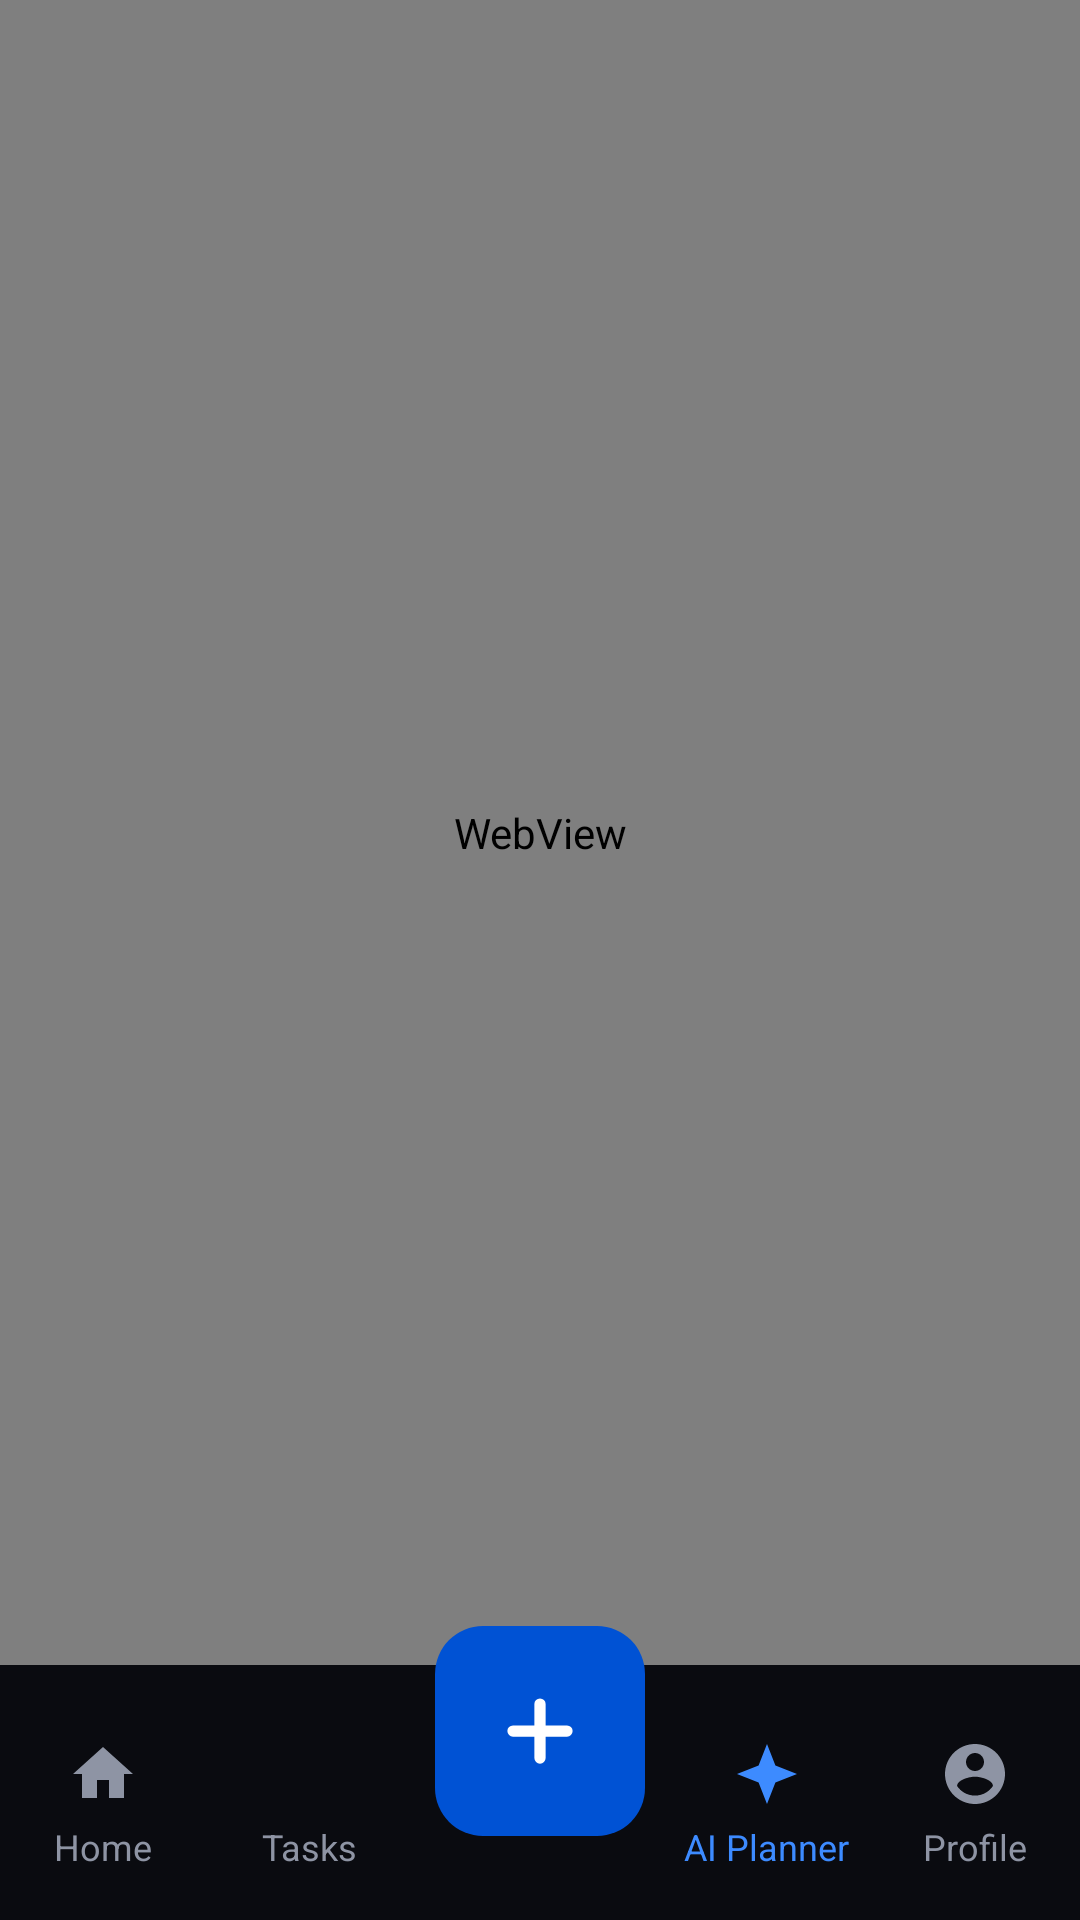

Write the Android layout XML for this screen, with the resource values it uses.
<!-- AndroidManifest.xml: application theme Theme.Mytaskflow -->
<!-- res/layout/activity_calendar.xml -->
<?xml version="1.0" encoding="utf-8"?>
<androidx.constraintlayout.widget.ConstraintLayout xmlns:android="http://schemas.android.com/apk/res/android"
    xmlns:app="http://schemas.android.com/apk/res-auto"
    xmlns:tools="http://schemas.android.com/tools"
    android:id="@+id/main"
    android:layout_width="match_parent"
    android:layout_height="match_parent"
    android:background="@color/dark_bg"
    tools:context=".CalendarActivity">

    
    <WebView
        android:id="@+id/webView"
        android:layout_width="match_parent"
        android:layout_height="0dp"
        app:layout_constraintBottom_toTopOf="@+id/bottomNav"
        app:layout_constraintTop_toTopOf="parent" />

    
    <ProgressBar
        android:id="@+id/progressBar"
        android:layout_width="wrap_content"
        android:layout_height="wrap_content"
        android:visibility="gone"
        app:layout_constraintBottom_toBottomOf="@id/webView"
        app:layout_constraintEnd_toEndOf="parent"
        app:layout_constraintStart_toStartOf="parent"
        app:layout_constraintTop_toTopOf="@id/webView" />

    
    <LinearLayout
        android:id="@+id/errorLayout"
        android:layout_width="match_parent"
        android:layout_height="0dp"
        android:background="@color/dark_bg"
        android:gravity="center"
        android:orientation="vertical"
        android:padding="32dp"
        android:visibility="gone"
        app:layout_constraintBottom_toTopOf="@+id/bottomNav"
        app:layout_constraintTop_toTopOf="parent">

        <ImageView
            android:layout_width="80dp"
            android:layout_height="80dp"
            android:src="@android:drawable/ic_dialog_alert"
            app:tint="@color/text_secondary" />

        <TextView
            android:layout_width="wrap_content"
            android:layout_height="wrap_content"
            android:layout_marginTop="16dp"
            android:text="No Internet Connection"
            android:textColor="@color/white"
            android:textSize="20sp"
            android:textStyle="bold" />

        <TextView
            android:layout_width="wrap_content"
            android:layout_height="wrap_content"
            android:layout_marginTop="8dp"
            android:gravity="center"
            android:text="Please check your connection and try again to generate your learning path."
            android:textColor="@color/text_secondary"
            android:textSize="14sp" />

        <androidx.appcompat.widget.AppCompatButton
            android:id="@+id/btnRetry"
            android:layout_width="wrap_content"
            android:layout_height="wrap_content"
            android:layout_marginTop="24dp"
            android:background="@drawable/button_gradient_bg"
            android:paddingHorizontal="32dp"
            android:text="Retry"
            android:textAllCaps="false"
            android:textColor="@color/white"
            android:textStyle="bold" />
    </LinearLayout>

    
    <LinearLayout
        android:id="@+id/bottomNav"
        android:layout_width="match_parent"
        android:layout_height="85dp"
        android:background="@color/dark_bg"
        android:gravity="center"
        android:orientation="horizontal"
        android:paddingTop="8dp"
        app:layout_constraintBottom_toBottomOf="parent">

        <LinearLayout
            android:id="@+id/navHome"
            android:layout_width="0dp"
            android:layout_height="wrap_content"
            android:layout_weight="1"
            android:gravity="center"
            android:orientation="vertical"
            android:clickable="true"
            android:focusable="true">
            <ImageView
                android:layout_width="24dp"
                android:layout_height="24dp"
                android:src="@drawable/ic_nav_home"
                app:tint="@color/text_secondary" />
            <TextView
                android:layout_width="wrap_content"
                android:layout_height="wrap_content"
                android:text="Home"
                android:layout_marginTop="4dp"
                android:textColor="@color/text_secondary"
                android:textSize="12sp" />
        </LinearLayout>

        <LinearLayout
            android:id="@+id/navTasks"
            android:layout_width="0dp"
            android:layout_height="wrap_content"
            android:layout_weight="1"
            android:gravity="center"
            android:orientation="vertical"
            android:clickable="true"
            android:focusable="true">
            <ImageView
                android:layout_width="24dp"
                android:layout_height="24dp"
                android:src="@drawable/ic_nav_tasks"
                app:tint="@color/text_secondary" />
            <TextView
                android:layout_width="wrap_content"
                android:layout_height="wrap_content"
                android:text="Tasks"
                android:layout_marginTop="4dp"
                android:textColor="@color/text_secondary"
                android:textSize="12sp" />
        </LinearLayout>

        <View
            android:layout_width="0dp"
            android:layout_height="match_parent"
            android:layout_weight="1.2" />

        <LinearLayout
            android:id="@+id/navCalendar"
            android:layout_width="0dp"
            android:layout_height="wrap_content"
            android:layout_weight="1"
            android:gravity="center"
            android:orientation="vertical"
            android:clickable="true"
            android:focusable="true">
            <ImageView
                android:layout_width="24dp"
                android:layout_height="24dp"
                android:src="@drawable/ic_gemini"
                app:tint="@color/status_blue" />
            <TextView
                android:layout_width="wrap_content"
                android:layout_height="wrap_content"
                android:text="AI Planner"
                android:layout_marginTop="4dp"
                android:textColor="@color/status_blue"
                android:textSize="12sp" />
        </LinearLayout>

        <LinearLayout
            android:id="@+id/navProfile"
            android:layout_width="0dp"
            android:layout_height="wrap_content"
            android:layout_weight="1"
            android:gravity="center"
            android:orientation="vertical"
            android:clickable="true"
            android:focusable="true">
            <ImageView
                android:layout_width="24dp"
                android:layout_height="24dp"
                android:src="@drawable/ic_nav_profile"
                app:tint="@color/text_secondary" />
            <TextView
                android:layout_width="wrap_content"
                android:layout_height="wrap_content"
                android:text="Profile"
                android:layout_marginTop="4dp"
                android:textColor="@color/text_secondary"
                android:textSize="12sp" />
        </LinearLayout>
    </LinearLayout>

    <com.google.android.material.floatingactionbutton.FloatingActionButton
        android:id="@+id/fabAdd"
        android:layout_width="wrap_content"
        android:layout_height="wrap_content"
        android:layout_marginBottom="28dp"
        android:contentDescription="Add New"
        android:src="@drawable/ic_add_white"
        app:backgroundTint="@color/accent_blue"
        app:borderWidth="0dp"
        app:elevation="0dp"
        app:fabCustomSize="70dp"
        app:layout_constraintBottom_toBottomOf="parent"
        app:layout_constraintEnd_toEndOf="parent"
        app:layout_constraintStart_toStartOf="parent"
        app:maxImageSize="36dp"
        app:tint="@color/white" />

</androidx.constraintlayout.widget.ConstraintLayout>
<!-- resources referenced by this layout -->
<resources>
  <color name="accent_blue">#0052D4</color>
  <color name="dark_bg">#0A0B10</color>
  <color name="status_blue">#3D8BFF</color>
  <color name="text_secondary">#8E94A4</color>
  <color name="white">#FFFFFFFF</color>
  <!-- drawable button_gradient_bg (drawable) -->
  <shape xmlns:android="http://schemas.android.com/apk/res/android">
      <gradient
          android:startColor="@color/blue_light"
          android:endColor="@color/blue_dark"
          android:angle="0" />
      <corners android:radius="12dp" />
  </shape>
  <!-- drawable ic_add_white (drawable) -->
  <vector xmlns:android="http://schemas.android.com/apk/res/android"
      android:width="24dp"
      android:height="24dp"
      android:viewportWidth="24"
      android:viewportHeight="24">
      <path
          android:strokeColor="#FFFFFF"
          android:strokeWidth="2.5"
          android:strokeLineCap="round"
          android:pathData="M12,6v12M6,12h12" />
  </vector>
  <!-- drawable ic_gemini (drawable) -->
  <vector xmlns:android="http://schemas.android.com/apk/res/android"
      android:width="24dp"
      android:height="24dp"
      android:viewportWidth="24"
      android:viewportHeight="24">
      <path
          android:fillColor="#FFFFFF"
          android:pathData="M12,2L14.8,9.2L22,12L14.8,14.8L12,22L9.2,14.8L2,12L9.2,9.2L12,2Z" />
  </vector>
  <!-- drawable ic_nav_home (drawable) -->
  <vector xmlns:android="http://schemas.android.com/apk/res/android"
      android:width="24dp"
      android:height="24dp"
      android:viewportWidth="24"
      android:viewportHeight="24">
      <path
          android:fillColor="#3D8BFF"
          android:pathData="M10,20v-6h4v6h5v-8h3L12,3 2,12h3v8z" />
  </vector>
  <!-- drawable ic_nav_profile (drawable) -->
  <vector xmlns:android="http://schemas.android.com/apk/res/android"
      android:width="24dp"
      android:height="24dp"
      android:viewportWidth="24"
      android:viewportHeight="24">
      <path
          android:fillColor="#FFFFFF"
          android:pathData="M12,2C6.48,2 2,6.48 2,12s4.48,10 10,10 10,-4.48 10,-10S17.52,2 12,2zM12,5c1.66,0 3,1.34 3,3s-1.34,3 -3,3S9,9.66 9,8s1.34,-3 3,-3zM12,19.2c-2.5,0 -4.71,-1.28 -6,-3.22 0.03,-1.99 4,-3.08 6,-3.08 1.99,0 5.97,1.09 6,3.08 -1.29,1.94 -3.5,3.22 -6,3.22z" />
  </vector>
  <style name="Theme.Mytaskflow" parent="Base.Theme.Mytaskflow" />
  <color name="blue_light">#4FC3F7</color>
  <color name="blue_dark">#0288D1</color>
  <style name="Base.Theme.Mytaskflow" parent="Theme.Material3.DayNight.NoActionBar">
          
          
      </style>
</resources>
